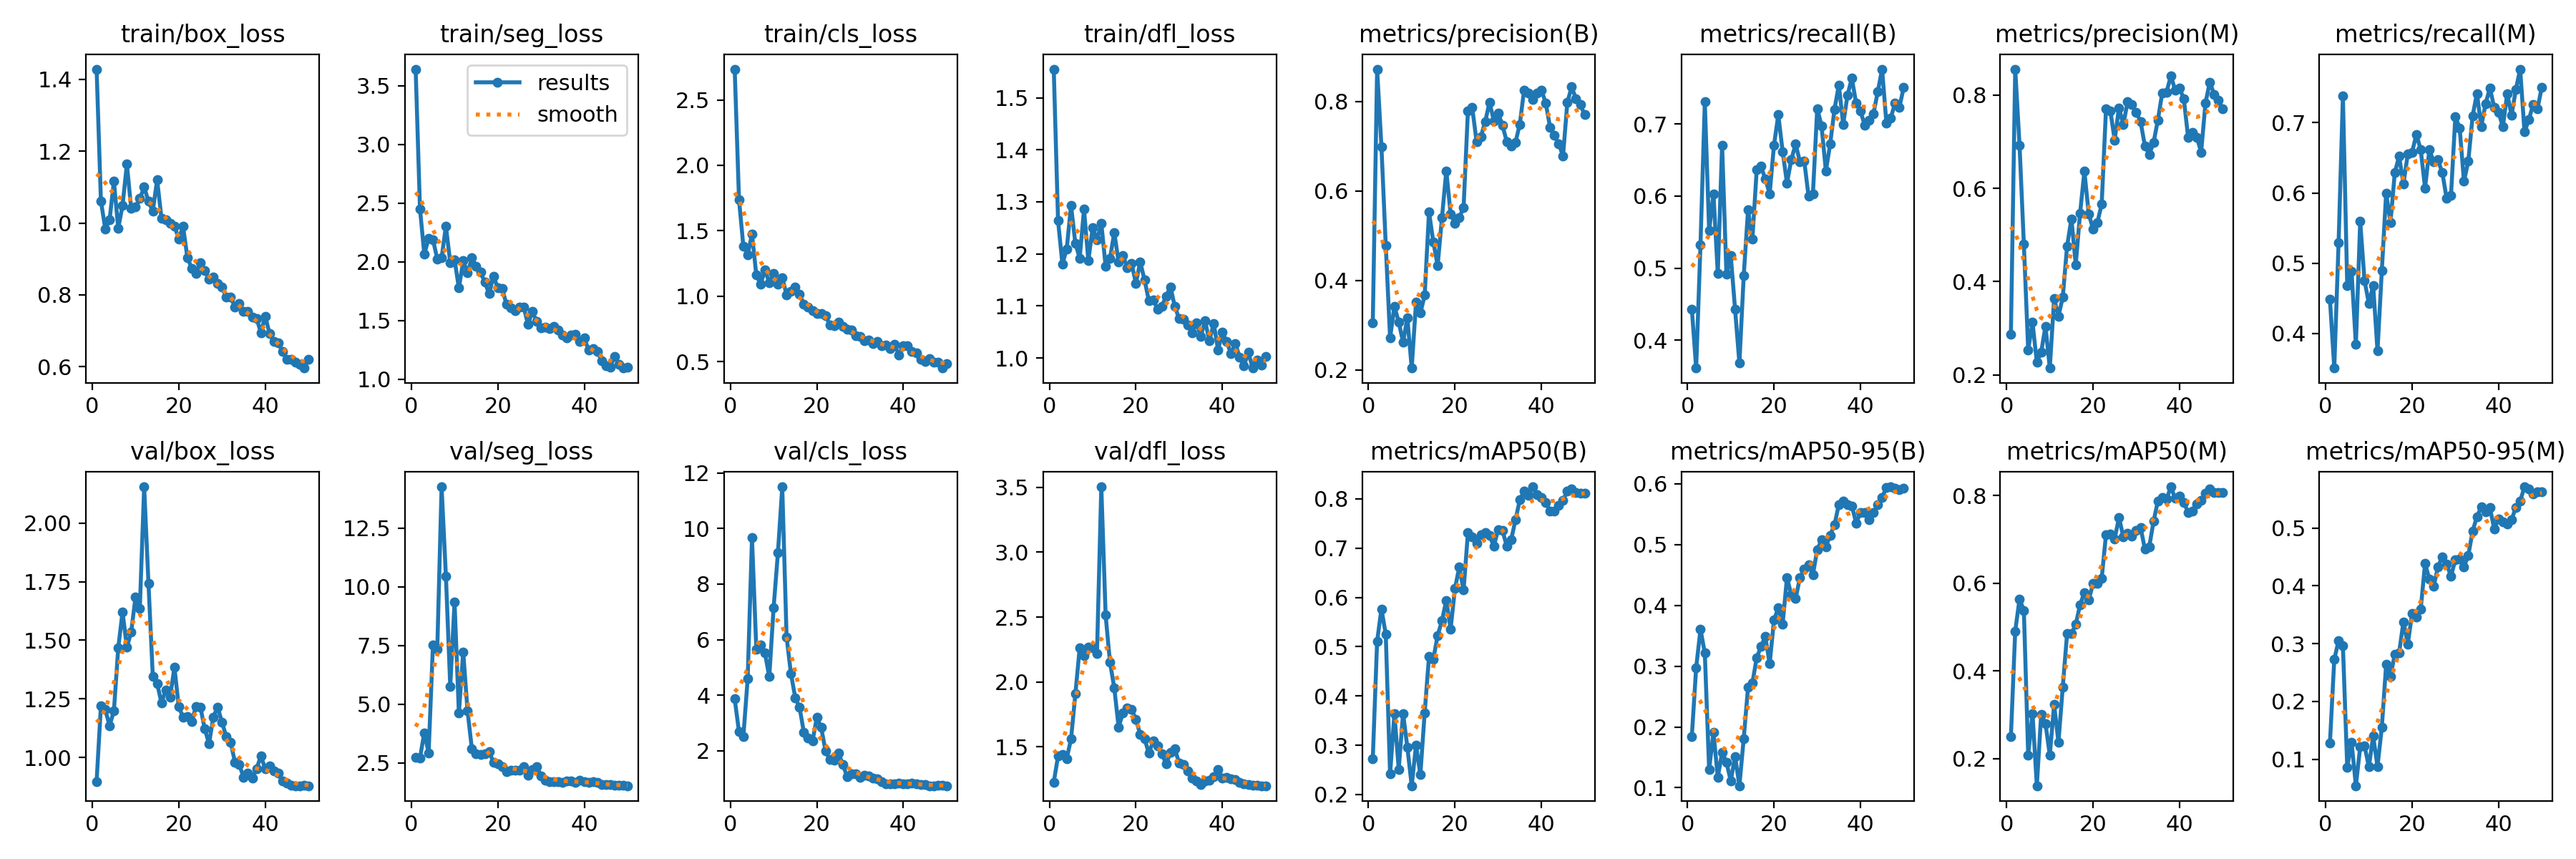

The file beside this chart, header and first rows:
epoch, time, train/box_loss, train/seg_loss, train/cls_loss, train/dfl_loss, metrics/precision(B), metrics/recall(B), metrics/mAP50(B), metrics/mAP50-95(B), metrics/precision(M), metrics/recall(M), metrics/mAP50(M), metrics/mAP50-95(M), val/box_loss, val/seg_loss, val/cls_loss, val/dfl_loss, lr/pg0, lr/pg1, lr/pg2
1, 139.6, 1.429, 3.643, 2.736, 1.555, 0.3057, 0.4431, 0.2731, 0.1847, 0.2873, 0.4486, 0.2492, 0.1281, 0.8978, 2.746, 3.869, 1.227, 0.0001, 0.0001, 0.0001
2, 259.1, 1.062, 2.453, 1.736, 1.264, 0.872, 0.3613, 0.5108, 0.2976, 0.8557, 0.3509, 0.4907, 0.2722, 1.22, 2.706, 2.685, 1.429, 0.0002124, 0.0002124, 0.0002124
3, 379.6, 0.9841, 2.067, 1.383, 1.181, 0.6986, 0.5324, 0.5766, 0.3604, 0.693, 0.5288, 0.5639, 0.3053, 1.204, 3.783, 2.511, 1.443, 0.0003202, 0.0003202, 0.0003202
4, 514.6, 1.009, 2.199, 1.317, 1.209, 0.4779, 0.7305, 0.525, 0.3217, 0.4802, 0.7378, 0.5379, 0.2961, 1.136, 2.93, 4.59, 1.41, 0.0004234, 0.0004234, 0.0004234
5, 649.5, 1.117, 2.191, 1.475, 1.293, 0.2714, 0.5518, 0.2414, 0.1302, 0.2539, 0.4679, 0.2081, 0.08624, 1.197, 7.512, 9.664, 1.56, 0.0005219, 0.0005219, 0.0005219
6, 784.8, 0.9855, 2.026, 1.161, 1.22, 0.342, 0.6032, 0.3637, 0.1909, 0.3125, 0.4883, 0.303, 0.1295, 1.466, 7.332, 5.667, 1.907, 0.0006158, 0.0006158, 0.0006158
7, 921.6, 1.049, 2.035, 1.091, 1.192, 0.3066, 0.4921, 0.2513, 0.1172, 0.2276, 0.3843, 0.1378, 0.05399, 1.621, 14.26, 5.81, 2.261, 0.0007051, 0.0007051, 0.0007051
8, 1056, 1.164, 2.304, 1.201, 1.286, 0.2618, 0.6707, 0.3645, 0.1582, 0.2485, 0.5593, 0.3001, 0.1215, 1.47, 10.46, 5.518, 2.201, 0.0007898, 0.0007898, 0.0007898
9, 1190, 1.041, 1.996, 1.103, 1.187, 0.3156, 0.4918, 0.2954, 0.1422, 0.3044, 0.4754, 0.2801, 0.1234, 1.535, 5.759, 4.665, 2.27, 0.0008698, 0.0008698, 0.0008698
10, 1324, 1.045, 2.021, 1.172, 1.25, 0.2039, 0.5174, 0.2177, 0.1112, 0.2147, 0.4428, 0.2075, 0.0867, 1.684, 9.34, 7.153, 2.263, 0.0009453, 0.0009453, 0.0009453
11, 1459, 1.068, 1.777, 1.09, 1.227, 0.3506, 0.4428, 0.3, 0.1515, 0.3639, 0.4683, 0.3228, 0.14, 1.637, 4.613, 9.128, 2.218, 0.001016, 0.001016, 0.001016
12, 1594, 1.1, 2.01, 1.14, 1.259, 0.3267, 0.3679, 0.2404, 0.1033, 0.3259, 0.3752, 0.2371, 0.08715, 2.155, 7.22, 11.5, 3.504, 0.001082, 0.001082, 0.001082
13, 1730, 1.061, 1.906, 1.012, 1.176, 0.3666, 0.4896, 0.3659, 0.1811, 0.3666, 0.4896, 0.3634, 0.1551, 1.742, 4.719, 6.102, 2.514, 0.001144, 0.001144, 0.001144
14, 1866, 1.033, 2.033, 1.035, 1.191, 0.5526, 0.5811, 0.4797, 0.2653, 0.4762, 0.5997, 0.4851, 0.2638, 1.346, 3.102, 4.788, 2.153, 0.001201, 0.001201, 0.001201
15, 2008, 1.12, 1.962, 1.069, 1.241, 0.486, 0.54, 0.4749, 0.2722, 0.5348, 0.5576, 0.4848, 0.2434, 1.316, 2.883, 3.916, 1.955, 0.001205, 0.001205, 0.001205
16, 2128, 1.014, 1.914, 1.014, 1.184, 0.4329, 0.6362, 0.5224, 0.3136, 0.4364, 0.6289, 0.506, 0.2813, 1.233, 2.871, 3.567, 1.653, 0.001172, 0.001172, 0.001172
17, 2249, 1.008, 1.827, 0.938, 1.197, 0.5401, 0.6411, 0.553, 0.3324, 0.5466, 0.6521, 0.5511, 0.2843, 1.288, 2.893, 2.659, 1.759, 0.001139, 0.001139, 0.001139
18, 2370, 1, 1.729, 0.9146, 1.174, 0.6448, 0.6234, 0.594, 0.3484, 0.6364, 0.6125, 0.5789, 0.3378, 1.257, 2.991, 2.464, 1.797, 0.001106, 0.001106, 0.001106
19, 2490, 0.9918, 1.88, 0.8868, 1.182, 0.5481, 0.603, 0.5359, 0.3038, 0.5457, 0.6551, 0.5616, 0.2988, 1.385, 2.507, 2.348, 1.79, 0.001073, 0.001073, 0.001073
20, 2610, 0.956, 1.779, 0.8662, 1.143, 0.528, 0.6707, 0.6178, 0.376, 0.5128, 0.6579, 0.5992, 0.3523, 1.217, 2.465, 3.203, 1.711, 0.00104, 0.00104, 0.00104
21, 2729, 0.9904, 1.773, 0.8647, 1.184, 0.5399, 0.7125, 0.6611, 0.3957, 0.527, 0.6833, 0.5997, 0.3461, 1.171, 2.332, 2.847, 1.596, 0.001007, 0.001007, 0.001007
22, 2848, 0.9036, 1.641, 0.8517, 1.15, 0.563, 0.6619, 0.6148, 0.3692, 0.566, 0.6613, 0.6111, 0.3598, 1.174, 2.126, 2.001, 1.563, 0.0009739, 0.0009739, 0.0009739
23, 2968, 0.8744, 1.609, 0.7816, 1.11, 0.7784, 0.6179, 0.7308, 0.4455, 0.7705, 0.607, 0.7115, 0.4385, 1.153, 2.198, 1.677, 1.449, 0.0009409, 0.0009409, 0.0009409
24, 3089, 0.86, 1.584, 0.7727, 1.112, 0.786, 0.6503, 0.7224, 0.4177, 0.7668, 0.6617, 0.7119, 0.4113, 1.219, 2.197, 1.656, 1.545, 0.0009078, 0.0009078, 0.0009078
25, 3207, 0.8906, 1.617, 0.8002, 1.094, 0.7104, 0.6722, 0.7103, 0.4109, 0.7036, 0.644, 0.7011, 0.3997, 1.215, 2.175, 1.928, 1.508, 0.0008748, 0.0008748, 0.0008748
26, 3327, 0.8685, 1.613, 0.767, 1.099, 0.7211, 0.6476, 0.7269, 0.4457, 0.7725, 0.6469, 0.7501, 0.433, 1.123, 2.331, 1.505, 1.449, 0.0008418, 0.0008418, 0.0008418
27, 3445, 0.8437, 1.466, 0.7455, 1.119, 0.7547, 0.6486, 0.7318, 0.4592, 0.7368, 0.6286, 0.7059, 0.4504, 1.058, 1.971, 1.077, 1.367, 0.0008088, 0.0008088, 0.0008088
28, 3564, 0.8496, 1.579, 0.742, 1.137, 0.7979, 0.5993, 0.725, 0.4662, 0.7855, 0.592, 0.7147, 0.4371, 1.173, 2.222, 1.162, 1.457, 0.0007758, 0.0007758, 0.0007758
29, 3684, 0.8324, 1.491, 0.6956, 1.099, 0.7565, 0.6025, 0.7041, 0.4505, 0.7791, 0.5967, 0.7083, 0.4166, 1.215, 2.348, 1.168, 1.484, 0.0007428, 0.0007428, 0.0007428
30, 3803, 0.8211, 1.441, 0.6933, 1.076, 0.7741, 0.7214, 0.7377, 0.4915, 0.7633, 0.708, 0.7198, 0.445, 1.149, 1.945, 1.055, 1.375, 0.0007098, 0.0007098, 0.0007098
31, 3922, 0.7933, 1.442, 0.6613, 1.075, 0.7458, 0.6974, 0.7352, 0.5076, 0.7427, 0.6926, 0.7272, 0.4465, 1.089, 1.753, 1.13, 1.363, 0.0006768, 0.0006768, 0.0006768
32, 4042, 0.793, 1.434, 0.6671, 1.063, 0.7097, 0.6347, 0.704, 0.4967, 0.691, 0.6166, 0.6774, 0.4331, 1.064, 1.706, 1.092, 1.312, 0.0006438, 0.0006438, 0.0006438
33, 4163, 0.7668, 1.453, 0.6383, 1.048, 0.6997, 0.6724, 0.7169, 0.5153, 0.6728, 0.6451, 0.6833, 0.4524, 0.9803, 1.708, 1.024, 1.261, 0.0006108, 0.0006108, 0.0006108
34, 4284, 0.7769, 1.421, 0.6558, 1.068, 0.7083, 0.7204, 0.7571, 0.5328, 0.6981, 0.7095, 0.7413, 0.4947, 0.9697, 1.705, 1.003, 1.236, 0.0005778, 0.0005778, 0.0005778
35, 4406, 0.7531, 1.376, 0.6211, 1.042, 0.7487, 0.7542, 0.7977, 0.5659, 0.7467, 0.7415, 0.7878, 0.5194, 0.915, 1.675, 0.9015, 1.208, 0.0005448, 0.0005448, 0.0005448
36, 4527, 0.7532, 1.35, 0.6264, 1.071, 0.8255, 0.6995, 0.8157, 0.5716, 0.8046, 0.6946, 0.7957, 0.5365, 0.9346, 1.732, 0.807, 1.238, 0.0005118, 0.0005118, 0.0005118
37, 4647, 0.7374, 1.375, 0.5999, 1.033, 0.8193, 0.7398, 0.8077, 0.5659, 0.8064, 0.727, 0.7917, 0.5278, 0.9111, 1.723, 0.8202, 1.24, 0.0004788, 0.0004788, 0.0004788
38, 4768, 0.7344, 1.382, 0.6311, 1.066, 0.8038, 0.7634, 0.8244, 0.5636, 0.8414, 0.7488, 0.8201, 0.535, 0.9519, 1.677, 0.8209, 1.269, 0.0004458, 0.0004458, 0.0004458
39, 4887, 0.695, 1.321, 0.5486, 1.016, 0.8186, 0.7288, 0.808, 0.5355, 0.8108, 0.7215, 0.7934, 0.498, 1.006, 1.756, 0.8477, 1.323, 0.0004127, 0.0004127, 0.0004127
40, 5007, 0.7409, 1.354, 0.6184, 1.049, 0.8256, 0.7179, 0.8027, 0.5524, 0.8149, 0.7143, 0.7988, 0.5158, 0.9516, 1.685, 0.8164, 1.261, 0.0003797, 0.0003797, 0.0003797
41, 5127, 0.6923, 1.248, 0.6203, 1.032, 0.796, 0.6979, 0.7932, 0.5531, 0.792, 0.6942, 0.7843, 0.5105, 0.9627, 1.672, 0.8189, 1.266, 0.0003467, 0.0003467, 0.0003467
42, 5246, 0.6701, 1.264, 0.5786, 1.008, 0.7424, 0.7051, 0.7758, 0.541, 0.7085, 0.7413, 0.7617, 0.5073, 0.9436, 1.686, 0.8509, 1.255, 0.0003137, 0.0003137, 0.0003137
43, 5364, 0.6669, 1.238, 0.5675, 1.028, 0.724, 0.7141, 0.7756, 0.5527, 0.7199, 0.7105, 0.7653, 0.5141, 0.9318, 1.656, 0.8204, 1.248, 0.0002807, 0.0002807, 0.0002807
44, 5482, 0.6422, 1.16, 0.5172, 1.001, 0.7054, 0.7446, 0.7863, 0.5652, 0.7098, 0.7471, 0.781, 0.5356, 0.8985, 1.572, 0.7901, 1.224, 0.0002477, 0.0002477, 0.0002477
45, 5599, 0.6208, 1.116, 0.4996, 0.9846, 0.6777, 0.7761, 0.7976, 0.5779, 0.6777, 0.7761, 0.7895, 0.5466, 0.8907, 1.561, 0.7836, 1.217, 0.0002147, 0.0002147, 0.0002147
46, 5717, 0.6204, 1.104, 0.5208, 1.011, 0.7982, 0.7013, 0.8156, 0.5934, 0.7823, 0.6867, 0.8048, 0.5713, 0.8809, 1.565, 0.7461, 1.207, 0.0001817, 0.0001817, 0.0001817
47, 5834, 0.6115, 1.196, 0.4969, 0.9805, 0.8321, 0.708, 0.8198, 0.595, 0.8281, 0.7043, 0.816, 0.5682, 0.8792, 1.556, 0.7435, 1.201, 0.0001487, 0.0001487, 0.0001487
48, 5951, 0.6068, 1.13, 0.4947, 0.9958, 0.8056, 0.7291, 0.8128, 0.5924, 0.8018, 0.7254, 0.8065, 0.5592, 0.8796, 1.547, 0.754, 1.201, 0.0001157, 0.0001157, 0.0001157
49, 6068, 0.5962, 1.096, 0.4501, 0.9857, 0.7922, 0.723, 0.8119, 0.59, 0.7883, 0.7193, 0.8072, 0.5621, 0.8807, 1.536, 0.7599, 1.2, 8.26832e-05, 8.26832e-05, 8.26832e-05
50, 6185, 0.6203, 1.105, 0.4848, 1.003, 0.7702, 0.7506, 0.8113, 0.5923, 0.7702, 0.7506, 0.807, 0.5621, 0.8796, 1.525, 0.7463, 1.201, 4.96766e-05, 4.96766e-05, 4.96766e-05
